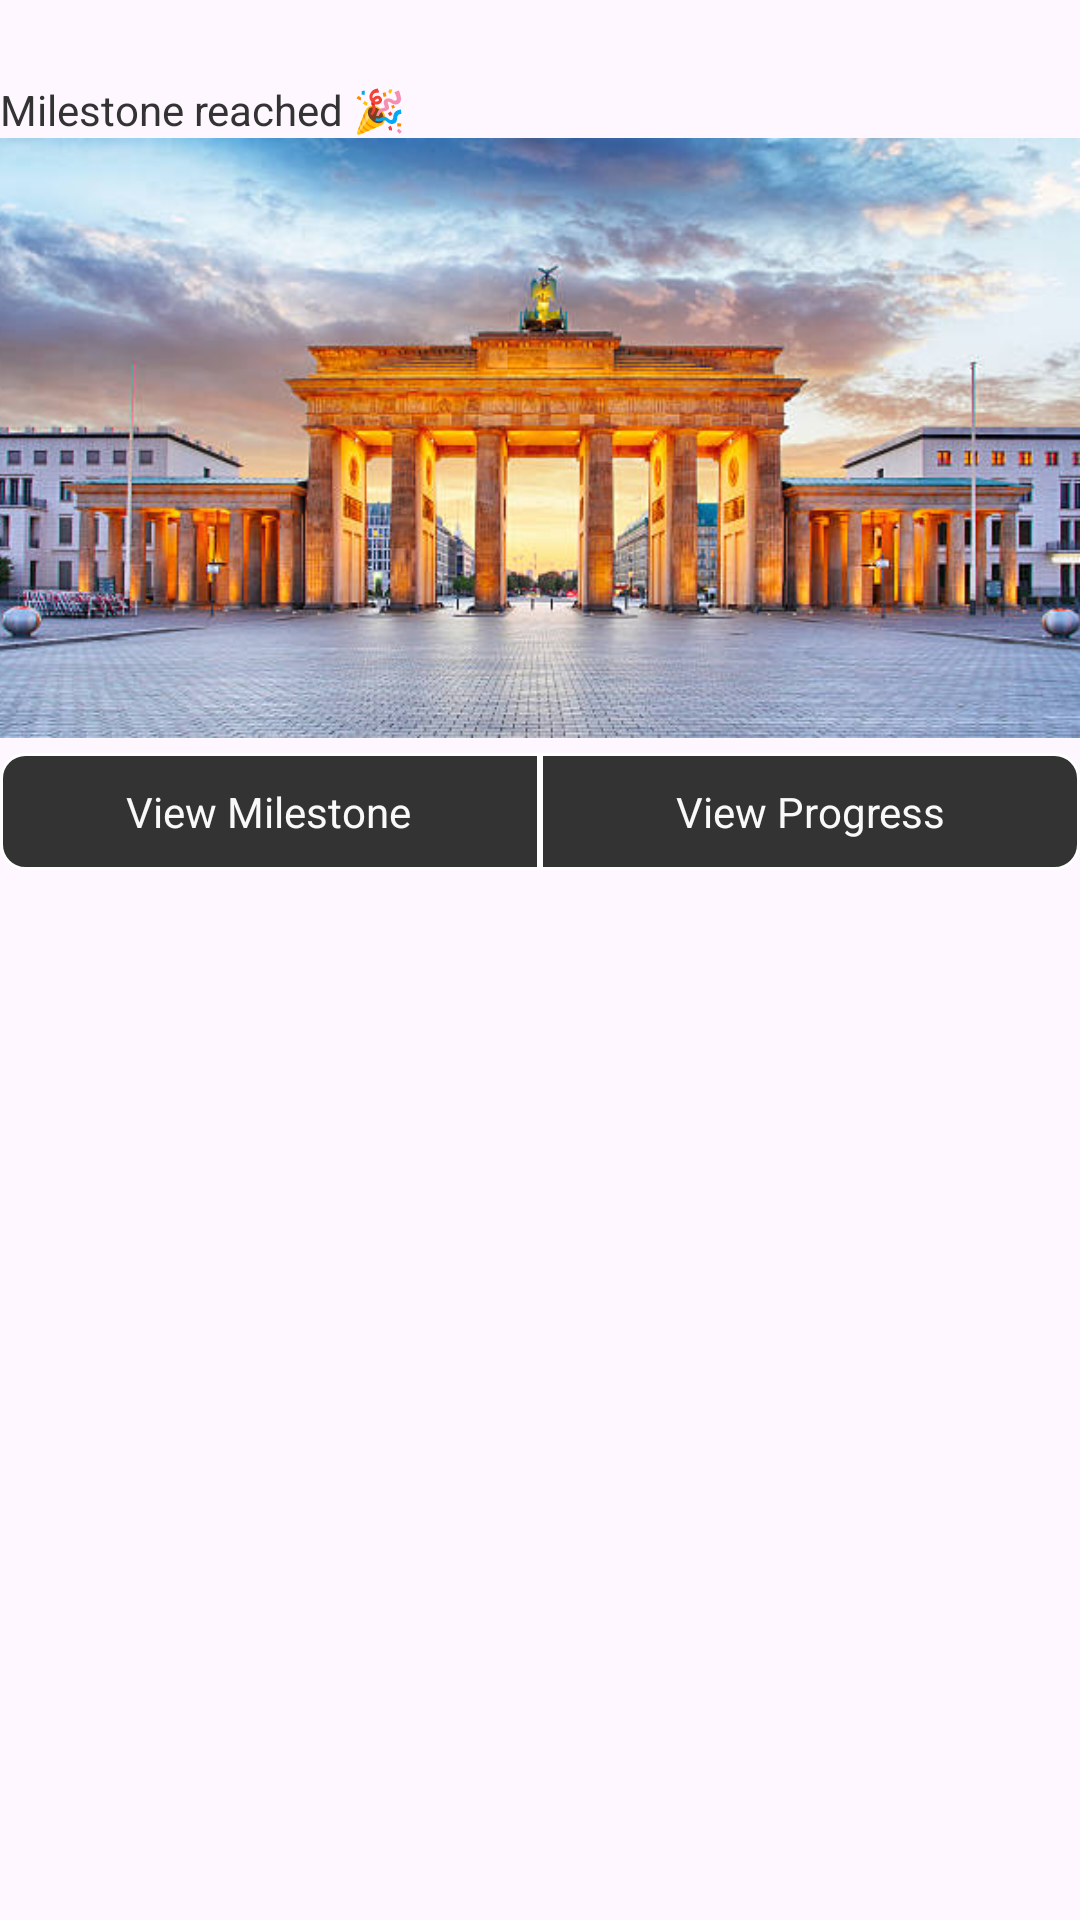

Layout XML and referenced resources for this Android screen:
<!-- AndroidManifest.xml: application theme Theme.Stepwise -->
<!-- res/layout/notification_expanded.xml -->
<?xml version="1.0" encoding="utf-8"?>
<LinearLayout xmlns:android="http://schemas.android.com/apk/res/android"
    xmlns:app="http://schemas.android.com/apk/res-auto"
    xmlns:tools="http://schemas.android.com/tools"
    android:id="@+id/notification_container"
    android:layout_width="match_parent"
    android:layout_height="match_parent"
    android:orientation="vertical"
    android:layout_gravity="start">

    <TextView
        android:id="@+id/title"
        android:layout_width="wrap_content"
        android:layout_height="wrap_content"
        android:textColor="@color/notification_text_color"
        android:textSize="20sp"
        tools:text="Berlin"/>

    <TextView
        android:id="@+id/success_message"
        android:layout_width="wrap_content"
        android:layout_height="wrap_content"
        android:textColor="@color/notification_text_color"
        android:textSize="14sp"
        android:text="@string/milestone_reached"/>

    <ImageView
        android:id="@+id/milestone_image"
        android:layout_width="match_parent"
        android:layout_height="200dp"
        android:contentDescription="@string/milestone_image_content_description"
        android:scaleType="centerCrop"
        android:src="@drawable/berlin"
        android:layout_marginBottom="@dimen/image_margin" />

    <LinearLayout
        android:layout_width="match_parent"
        android:layout_height="wrap_content"
        android:orientation="horizontal"
        >

        <TextView
            android:id="@+id/action_milestone"
            android:layout_width="0dp"
            android:layout_height="wrap_content"
            android:layout_weight="1"
            android:gravity="center"
            android:background="@drawable/notification_button_left"
            android:paddingVertical="10dp"
            android:text="@string/view_milestone"
            android:textColor="@color/white"
            android:textSize="14sp"
            android:fontFamily="sans-serif" />

        <TextView
            android:id="@+id/action_progress"
            android:layout_width="0dp"
            android:layout_height="wrap_content"
            android:layout_weight="1"
            android:gravity="center"
            android:background="@drawable/notification_button_right"
            android:paddingVertical="10dp"
            android:text="@string/view_progress"
            android:textColor="@color/white"
            android:textSize="14sp"
            android:fontFamily="sans-serif" />

    </LinearLayout>

</LinearLayout>
<!-- resources referenced by this layout -->
<resources>
  <color name="notification_text_color">#FF333333</color>
  <color name="white">#FFFAF9F9</color>
  <dimen name="image_margin">5dp</dimen>
  <!-- drawable berlin: jpg bitmap (drawable, 54578 bytes) -->
  <!-- drawable notification_button_left (drawable) -->
  <?xml version="1.0" encoding="utf-8"?>
  <shape xmlns:android="http://schemas.android.com/apk/res/android" android:shape="rectangle">
      <solid android:color="@color/dark_gray" />
      <corners android:topLeftRadius="8dp" android:bottomLeftRadius="8dp" />
      <stroke android:width="1dp" android:color="#FFFFFF" /> 
      <padding android:right="1dp" /> 
  </shape>
  <!-- drawable notification_button_right (drawable) -->
  <?xml version="1.0" encoding="utf-8"?>
  <shape xmlns:android="http://schemas.android.com/apk/res/android" android:shape="rectangle">
      <solid android:color="@color/dark_gray" />
      <stroke android:width="1dp" android:color="#FFFFFF" /> 
      <corners android:topRightRadius="8dp" android:bottomRightRadius="8dp" />
  </shape>
  <string name="milestone_image_content_description">Represents an image view in the milestone item</string>
  <string name="milestone_reached">Milestone reached 🎉</string>
  <string name="view_milestone">View Milestone</string>
  <string name="view_progress">View Progress</string>
  <style name="Theme.Stepwise" parent="Theme.Material3.DayNight.NoActionBar">
          
          <item name="colorPrimary">@color/white</item>
          <item name="colorPrimaryVariant">@color/white</item>
          <item name="colorOnPrimary">@color/dark_gray</item>
          
          <item name="colorSecondary">@color/teal_200</item>
          <item name="colorSecondaryVariant">@color/teal_700</item>
          <item name="colorOnSecondary">@color/black</item>
          
          <item name="android:statusBarColor">?attr/colorPrimaryVariant</item>
          <item name="bottomNavigationStyle">@style/Widget.Stepwise.BottomNavigationView</item>
          <item name="windowActionBar">false</item>
          <item name="windowNoTitle">true</item>
          
      </style>
  <color name="dark_gray">#FF333333</color>
  <color name="teal_200">#FF03DAC5</color>
  <color name="teal_700">#FF018786</color>
  <color name="black">#FF000000</color>
  <style name="Widget.Stepwise.BottomNavigationView" parent="ThemeOverlay.Material3.Toolbar.Surface">
          <item name="backgroundTint">?attr/colorPrimary</item>
          <item name="itemIconTint">@drawable/bottom_nav_item_selector_light</item>
          <item name="itemTextColor">@drawable/bottom_nav_item_selector_light</item>
          <item name="labelVisibilityMode">labeled</item>
      </style>
  <!-- drawable bottom_nav_item_selector_light (drawable) -->
  <?xml version="1.0" encoding="utf-8"?>
  <selector xmlns:android="http://schemas.android.com/apk/res/android">
      <item android:color="@color/selected_menu_item" android:state_checked="true"/>
      <item android:color="@color/dark_gray"/>
  </selector>
  <color name="selected_menu_item">@color/selected_item_highlight</color>
  <color name="selected_item_highlight">#FF063f75</color>
</resources>
